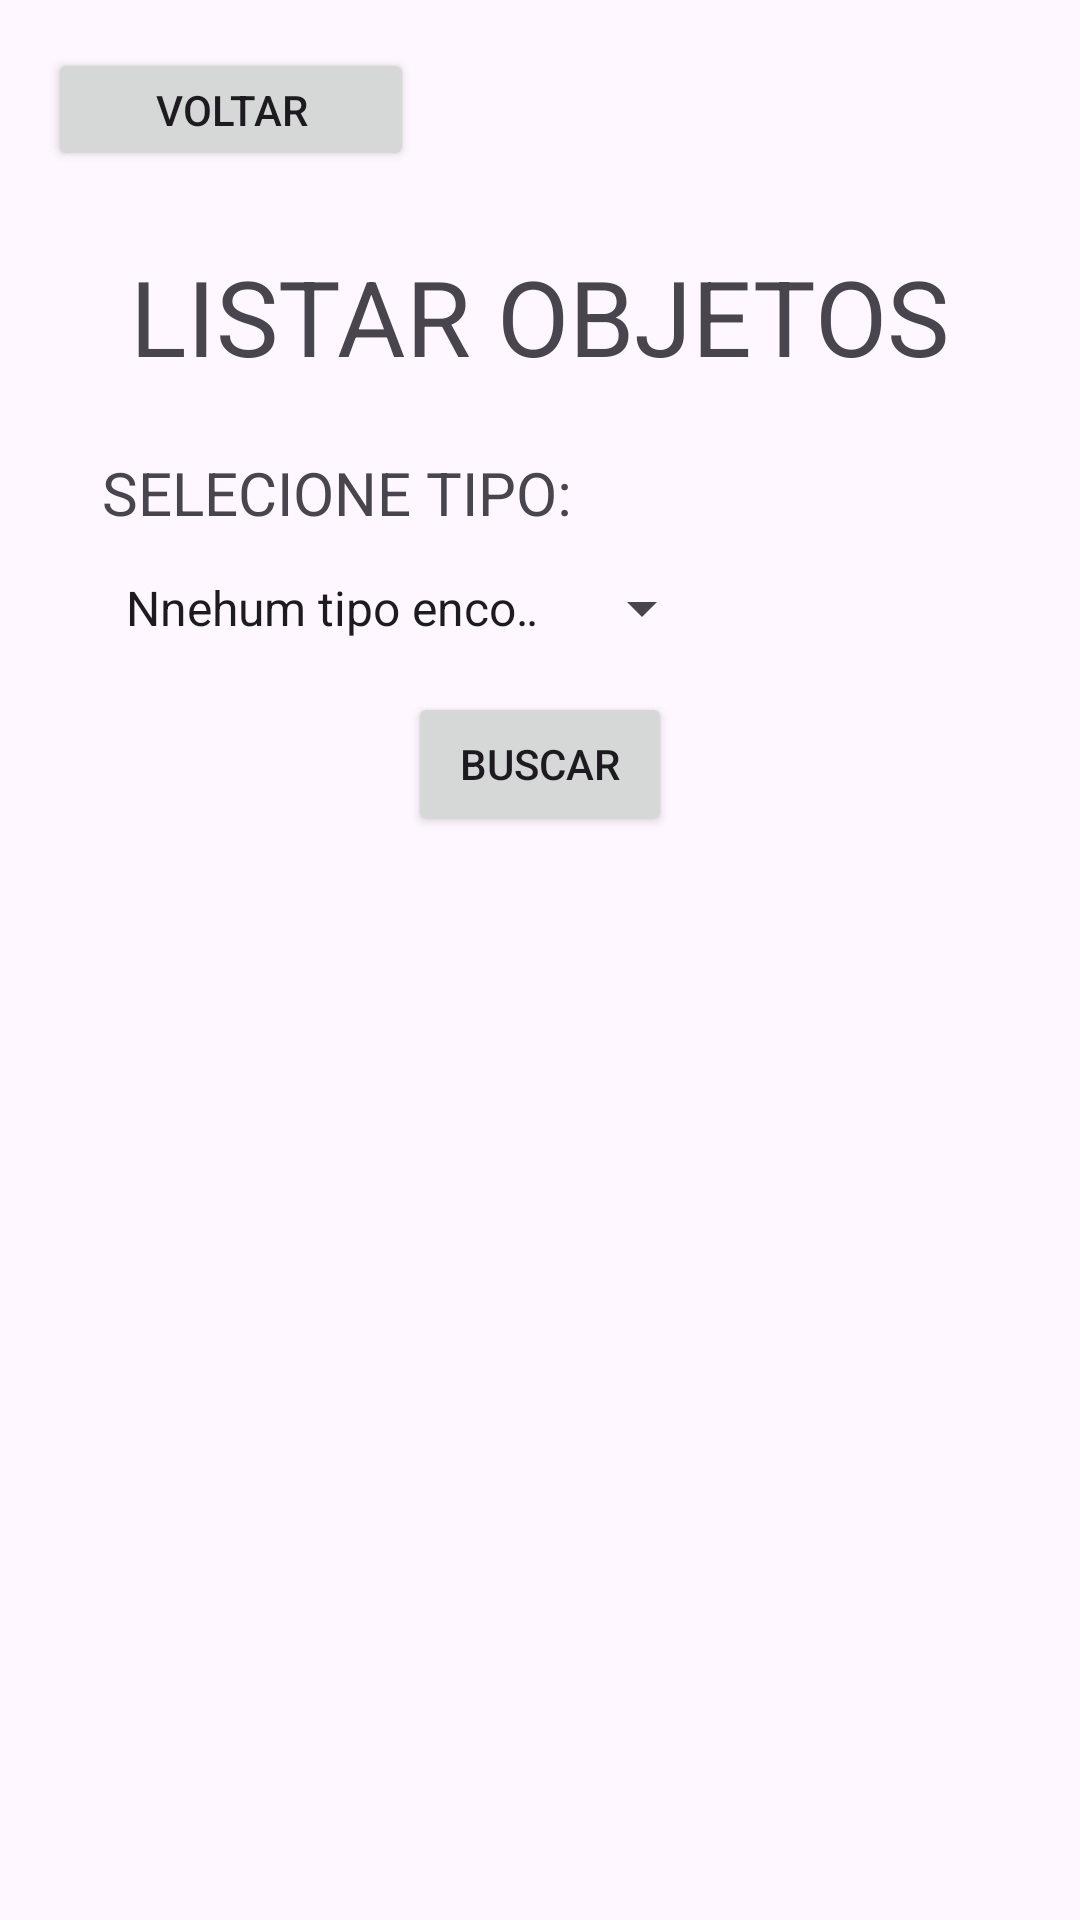

Produce the Android XML layout that renders to this screen, including the resource entries it uses.
<!-- AndroidManifest.xml: application theme Theme.SegundoTrabalho -->
<!-- res/layout/activity_listar_objetos.xml -->
<LinearLayout xmlns:android="http://schemas.android.com/apk/res/android"
    xmlns:app="http://schemas.android.com/apk/res-auto"
    xmlns:tools="http://schemas.android.com/tools"
    android:layout_width="match_parent"
    android:layout_height="match_parent"
    android:orientation="vertical"
    tools:context=".activities.ListarObjetosActivity">

    <Button
        android:id="@+id/buttonVoltarId"
        android:layout_width="122dp"
        android:layout_height="41dp"
        android:layout_marginStart="16dp"
        android:layout_marginTop="16dp"
        android:onClick="voltarButton"
        android:text="@string/voltar" />

    <TextView
        android:id="@+id/textView"
        android:layout_width="wrap_content"
        android:layout_height="wrap_content"
        android:layout_gravity="center_horizontal"
        android:layout_marginTop="25dp"
        android:layout_marginBottom="22dp"
        android:text="@string/listar_objetos"
        android:textSize="35sp" />

    <TextView
        android:id="@+id/textView2"
        android:layout_width="wrap_content"
        android:layout_height="wrap_content"
        android:layout_marginStart="34dp"
        android:layout_marginBottom="13dp"
        android:text="@string/selecione_tipo"
        android:textSize="20sp" />

    <Spinner
        android:id="@+id/spinnerTipos"
        android:layout_width="204dp"
        android:layout_height="wrap_content"
        android:layout_marginBottom="16dp"
        android:layout_marginStart="34dp"
        android:entries="@array/tipos_array"
        android:textSize="30sp" />

    <Button
        android:id="@+id/buttonBuscar"
        android:layout_width="wrap_content"
        android:layout_height="wrap_content"
        android:layout_gravity="center_horizontal"
        android:onClick="buscarObjetosPorFiltro"
        android:text="Buscar" />

    <ListView
        android:id="@+id/listViewTipoObjeto"
        android:layout_width="match_parent"
        android:layout_height="0dp"
        android:layout_marginTop="16dp"
        android:textSize="18sp"
        android:layout_weight="1"
        android:scrollbars="vertical"/>
</LinearLayout>
<!-- resources referenced by this layout -->
<resources>
  <string-array name="tipos_array">
          <item>Nnehum tipo encontrado</item>
  
          
      </string-array>
  <string name="listar_objetos">LISTAR OBJETOS</string>
  <string name="selecione_tipo">SELECIONE TIPO:</string>
  <string name="voltar">VOLTAR</string>
  <style name="Theme.SegundoTrabalho" parent="Base.Theme.SegundoTrabalho" />
  <style name="Base.Theme.SegundoTrabalho" parent="Theme.Material3.DayNight.NoActionBar">
          
          
      </style>
</resources>
